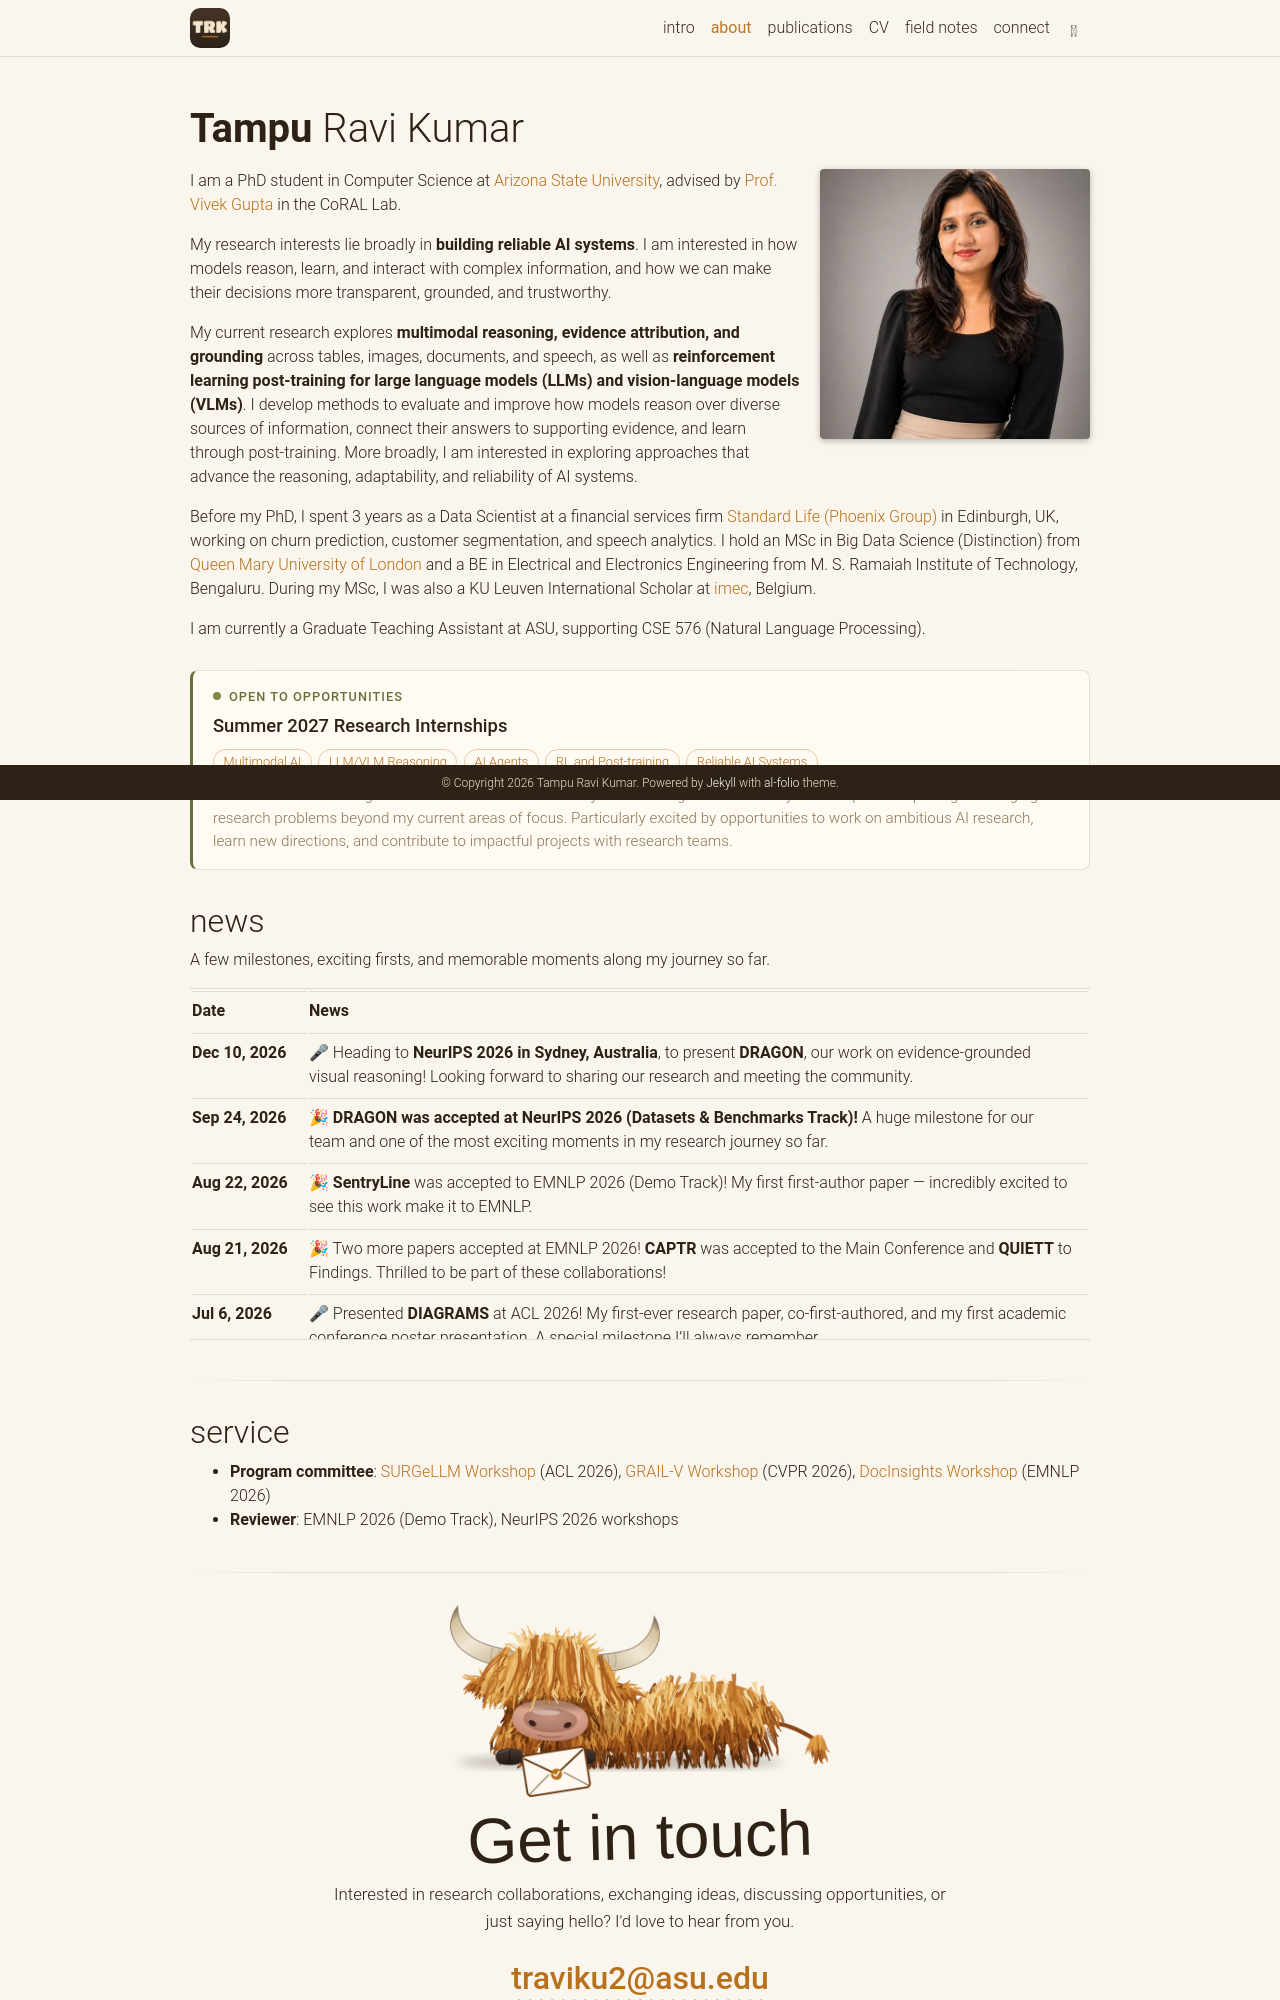

repository: Tampu/Tampu.github.io · page: about/index.html · generator: jekyll

---
layout: about
title: about
permalink: /about/
nav: true
nav_order: 1


profile:
  align: right
  image: tampu_dp.png # uncomment after adding assets/img/prof_pic.jpg
  image_circular: false # crops the image to make it circular
 

selected_papers: true # includes a list of papers marked as "selected={true}"
social: true # includes social icons at the bottom of the page

announcements:
  enabled: false # includes a list of news items

latest_posts:
  enabled: false
---

<!-- Arriving from the intro page: a paper-colored curtain lifts to reveal this page. -->
<div id="journey-curtain" style="position:fixed;top:0;left:0;right:0;bottom:0;z-index:2000;background:#faf6ee;transition:transform 650ms cubic-bezier(.65,0,.25,1);"></div>
<script>
  (function () {
    var el = document.getElementById("journey-curtain");
    var reveal = false;
    try { reveal = sessionStorage.getItem("journeyReveal") === "1"; sessionStorage.removeItem("journeyReveal"); } catch (e) {}
    if (!reveal) { el.parentNode.removeChild(el); return; }
    document.addEventListener("DOMContentLoaded", function () {
      requestAnimationFrame(function () {
        el.style.transform = "translateY(-100%)";
        setTimeout(function () { if (el.parentNode) el.parentNode.removeChild(el); }, 800);
      });
    });
  })();
</script>
<style>html[data-theme="dark"] #journey-curtain{background:#1d1812 !important}</style>
<noscript><style>#journey-curtain{display:none}</style></noscript>

I am a PhD student in Computer Science at [Arizona State University](https://www.asu.edu/), advised by [Prof. Vivek Gupta](https://vgupta123.github.io/) in the CoRAL Lab.

My research interests lie broadly in **building reliable AI systems**. I am interested in how models reason, learn, and interact with complex information, and how we can make their decisions more transparent, grounded, and trustworthy.

My current research explores **multimodal reasoning, evidence attribution, and grounding** across tables, images, documents, and speech, as well as **reinforcement learning post-training for large language models (LLMs) and vision-language models (VLMs)**. I develop methods to evaluate and improve how models reason over diverse sources of information, connect their answers to supporting evidence, and learn through post-training. More broadly, I am interested in exploring approaches that advance the reasoning, adaptability, and reliability of AI systems.

Before my PhD, I spent 3 years as a Data Scientist at a financial services firm [Standard Life (Phoenix Group)](https://www.standardlifeplc.com) in Edinburgh, UK, working on churn prediction, customer segmentation, and speech analytics. I hold an MSc in Big Data Science (Distinction) from [Queen Mary University of London](https://www.qmul.ac.uk/) and a BE in Electrical and Electronics Engineering from M. S. Ramaiah Institute of Technology, Bengaluru. During my MSc, I was also a KU Leuven International Scholar at [imec](https://www.imec-int.com/en), Belgium.

I am currently a Graduate Teaching Assistant at ASU, supporting CSE 576 (Natural Language Processing).

<div class="avail" role="note" aria-label="Availability">
<p class="avail-badge"><span class="avail-dot" aria-hidden="true"></span>Open to opportunities</p>
<p class="avail-when">Summer 2027 Research Internships</p>
<p class="avail-tags"><span>Multimodal AI</span><span>LLM/VLM Reasoning</span><span>AI Agents</span><span>RL and Post-training</span><span>Reliable AI Systems</span></p>  
<p class="avail-text">Interested in connecting with research teams and industry labs working on reliable AI systems. Open to exploring challenging research problems beyond my current areas of focus. Particularly excited by opportunities to work on ambitious AI research, learn new directions, and contribute to impactful projects with research teams.</p>
</div>

<section id="news-section" class="news-box" markdown="1">
